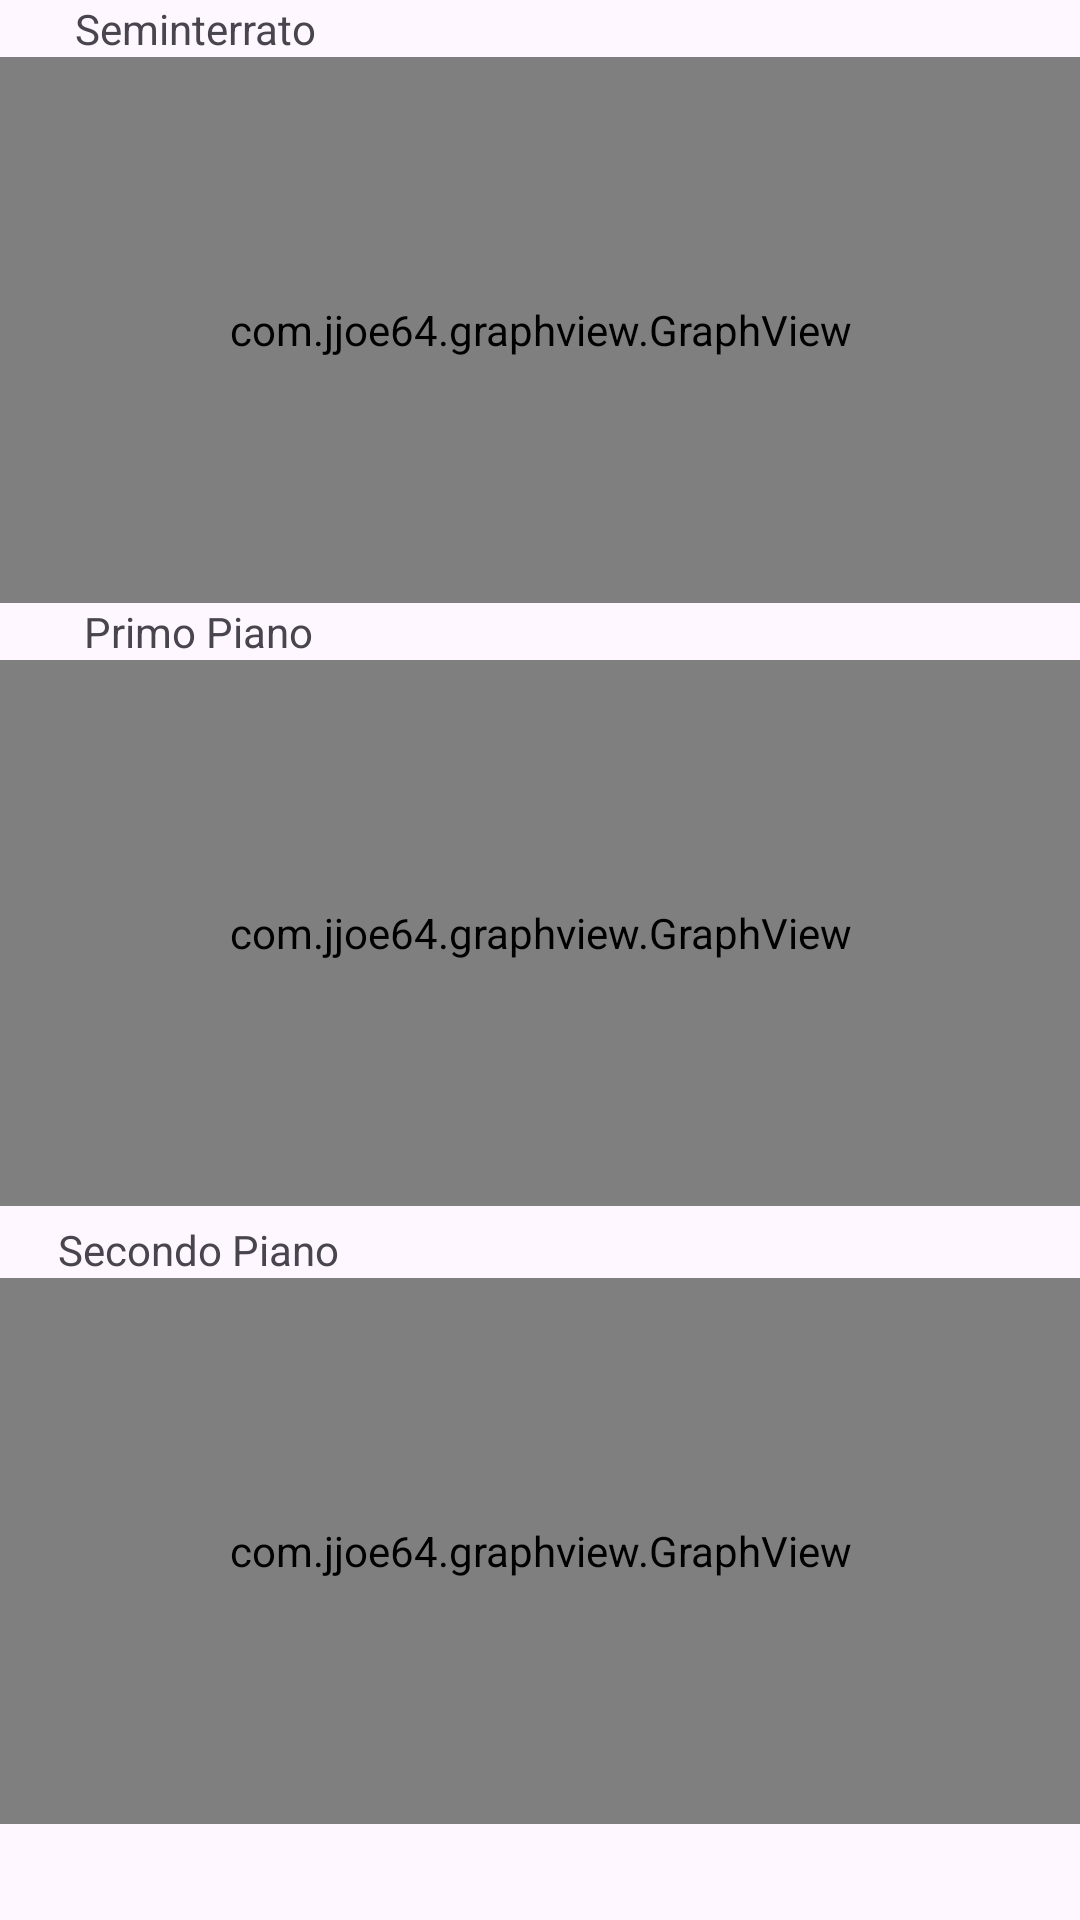

Layout XML and referenced resources for this Android screen:
<!-- AndroidManifest.xml: application theme Theme.Multipli -->
<!-- res/layout/fragment_stanze.xml -->
<?xml version="1.0" encoding="utf-8"?>
<FrameLayout xmlns:android="http://schemas.android.com/apk/res/android"
    xmlns:app="http://schemas.android.com/apk/res-auto"
    xmlns:tools="http://schemas.android.com/tools"
    android:layout_width="match_parent"
    android:layout_height="match_parent"
    tools:context=".stanze">

    <LinearLayout
        android:layout_width="match_parent"
        android:layout_height="match_parent"
        android:orientation="vertical">

        <LinearLayout
            android:layout_width="match_parent"
            android:layout_height="wrap_content"
            android:orientation="horizontal">

            <TextView
                android:id="@+id/stanza1txt"
                android:layout_width="130dp"
                android:layout_height="match_parent"

                android:gravity="center"
                android:text="Seminterrato" />

            <TextView
                android:id="@+id/textIstantSeminterrato"
                android:layout_width="130dp"
                android:layout_height="wrap_content"
                android:baselineAligned="false"
                android:text="" />
        </LinearLayout>



        <com.jjoe64.graphview.GraphView
            android:id="@+id/stanza1"
            android:layout_width="match_parent"
            android:layout_height="182dp" />


        <LinearLayout
            android:layout_width="match_parent"
            android:layout_height="wrap_content"
            android:orientation="horizontal">

            <TextView
                android:id="@+id/stanza2txt"
                android:layout_width="132dp"
                android:layout_height="wrap_content"

                android:gravity="center"
                android:text="Primo Piano" />

            <TextView
                android:id="@+id/textIstantPrimoPiano"
                android:layout_width="136dp"
                android:layout_height="match_parent"
                android:text="" />
        </LinearLayout>

        <com.jjoe64.graphview.GraphView
            android:id="@+id/stanza2"
            android:layout_width="match_parent"
            android:layout_height="182dp" />

        <LinearLayout
            android:layout_width="match_parent"
            android:layout_height="24dp"
            android:orientation="horizontal">

            <TextView
                android:id="@+id/stanza3txt"
                android:layout_width="132dp"
                android:layout_height="29dp"
                android:gravity="center"
                android:text="Secondo Piano" />

            <TextView
                android:id="@+id/textIstantSecondoPiano"
                android:layout_width="144dp"
                android:layout_height="match_parent"
                android:layout_gravity="center"
                android:text="" />

        </LinearLayout>




        <com.jjoe64.graphview.GraphView
            android:id="@+id/stanza3"
            android:layout_width="match_parent"
            android:layout_height="182dp" />


    </LinearLayout>

</FrameLayout>
<!-- resources referenced by this layout -->
<resources>
  <style name="Theme.Multipli" parent="Base.Theme.Multipli" />
  <style name="Base.Theme.Multipli" parent="Theme.Material3.DayNight.NoActionBar">
          
          
      </style>
</resources>
